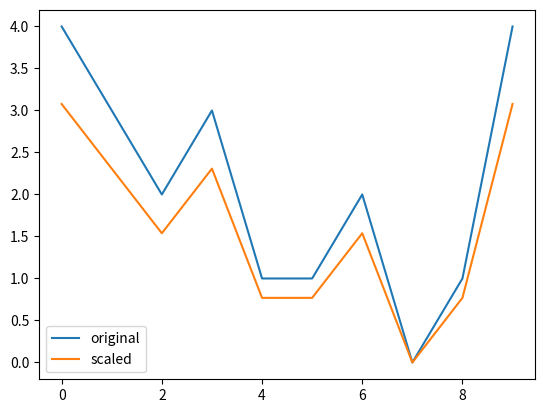

Python code for this plot:
# Exercise 1-09: Visualize normalized data

import numpy as np
from matplotlib import pyplot as plt
from scipy.cluster.vq import whiten

goals_for = np.array([4, 3, 2, 3, 1, 1, 2, 0, 1, 4])
scaled_data = whiten(goals_for)

# Plot original data
plt.plot(goals_for, label='original')

# Plot scaled data
plt.plot(scaled_data, label='scaled')

# Show the legend in the plot
plt.legend()

# Display the plot
plt.show()
